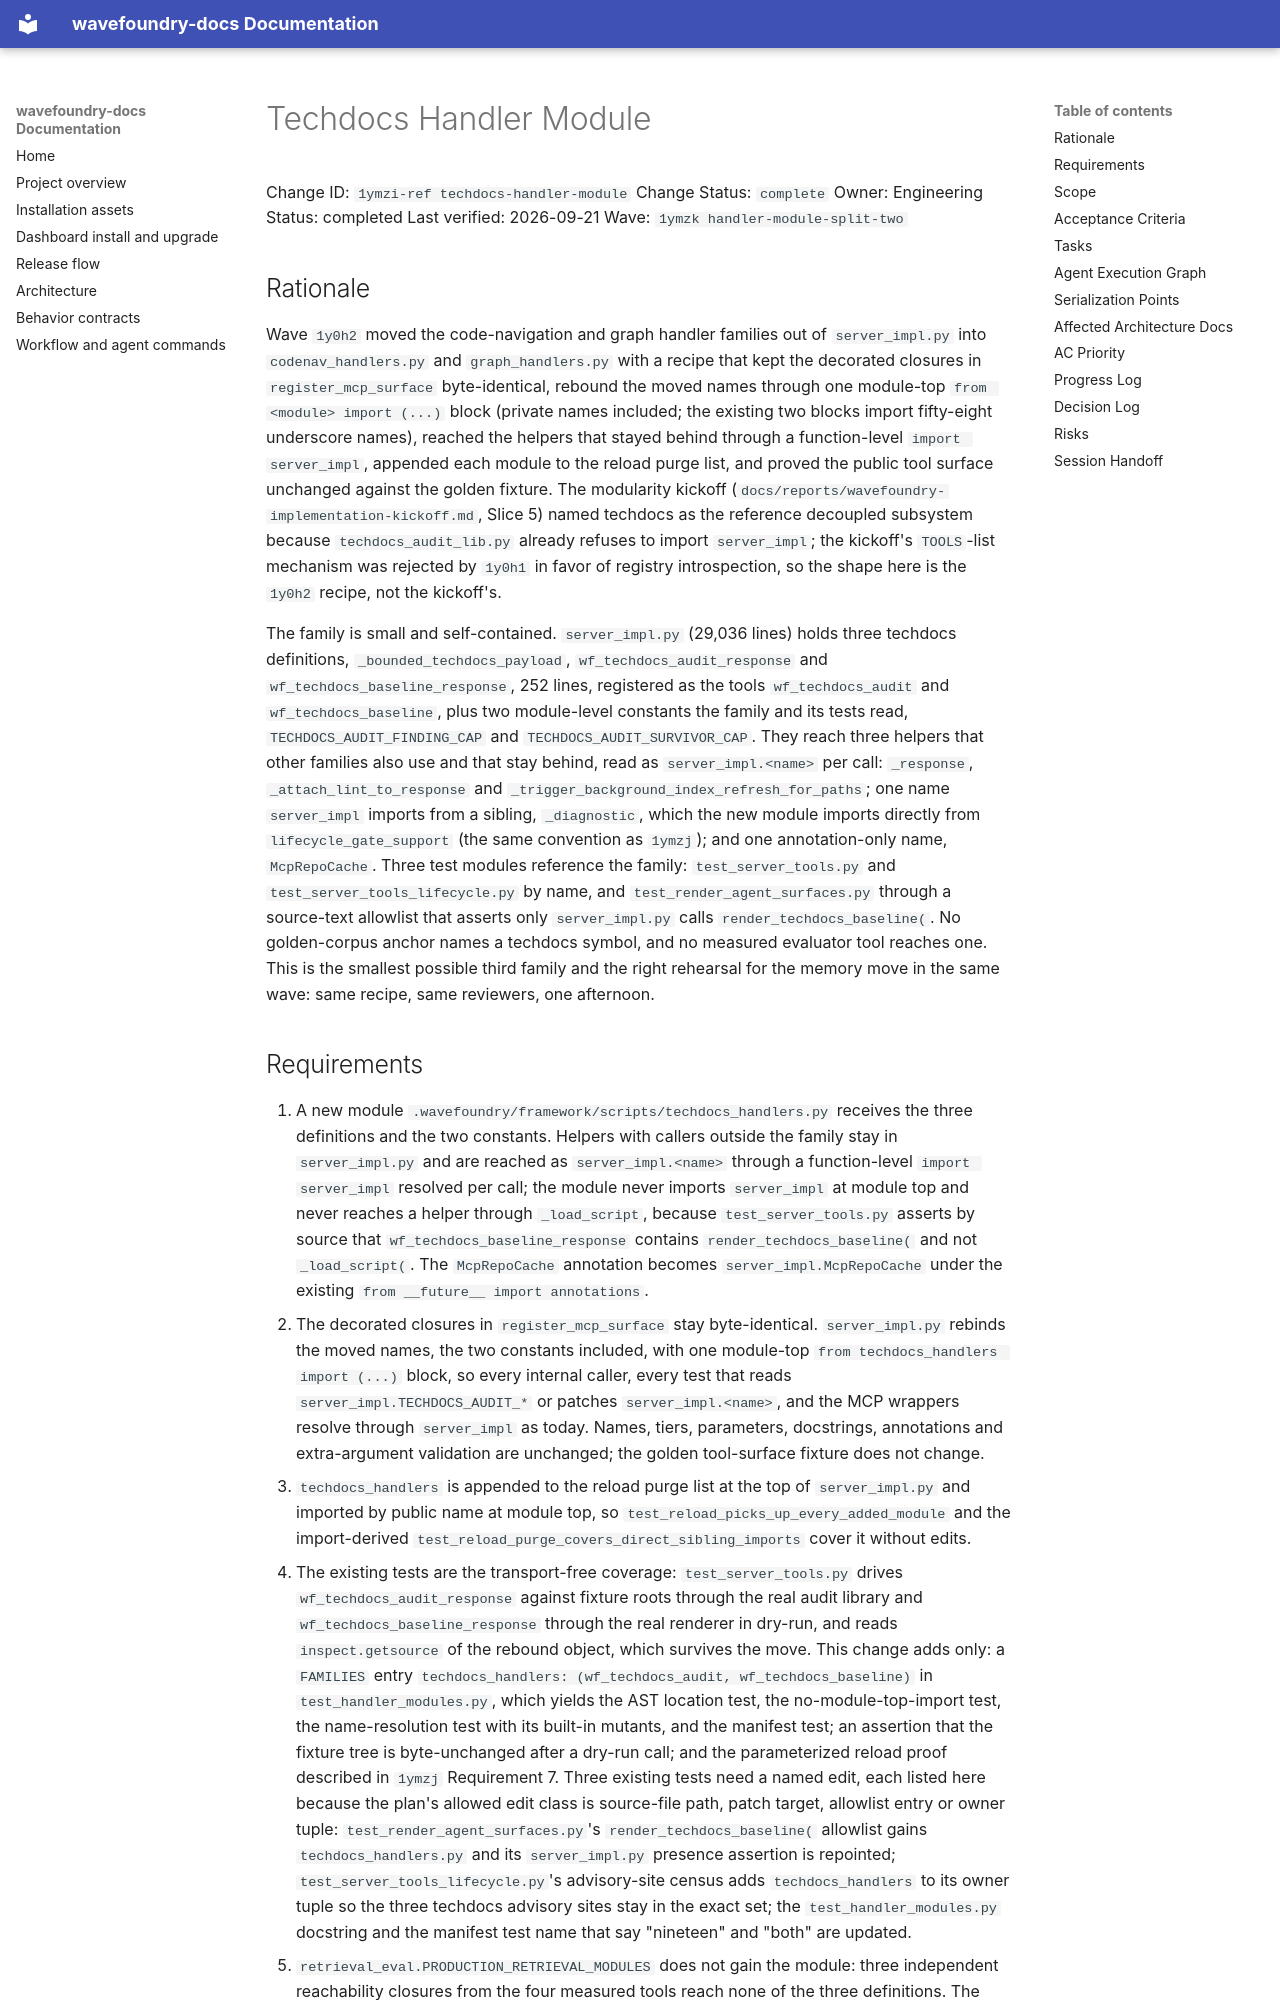

repository: coryhacking/wavefoundry · page: waves/1ymzk handler-module-split-two/1ymzi-ref techdocs-handler-module/index.html · generator: mkdocs

# Techdocs Handler Module

Change ID: `1ymzi-ref techdocs-handler-module`
Change Status: `complete`
Owner: Engineering
Status: completed
Last verified: 2026-09-21
Wave: `1ymzk handler-module-split-two`

## Rationale

Wave `1y0h2` moved the code-navigation and graph handler families out of `server_impl.py` into `codenav_handlers.py` and `graph_handlers.py` with a recipe that kept the decorated closures in `register_mcp_surface` byte-identical, rebound the moved names through one module-top `from <module> import (...)` block (private names included; the existing two blocks import fifty-eight underscore names), reached the helpers that stayed behind through a function-level `import server_impl`, appended each module to the reload purge list, and proved the public tool surface unchanged against the golden fixture. The modularity kickoff (`docs/reports/wavefoundry-implementation-kickoff.md`, Slice 5) named techdocs as the reference decoupled subsystem because `techdocs_audit_lib.py` already refuses to import `server_impl`; the kickoff's `TOOLS`-list mechanism was rejected by `1y0h1` in favor of registry introspection, so the shape here is the `1y0h2` recipe, not the kickoff's.

The family is small and self-contained. `server_impl.py` (29,036 lines) holds three techdocs definitions, `_bounded_techdocs_payload`, `wf_techdocs_audit_response` and `wf_techdocs_baseline_response`, 252 lines, registered as the tools `wf_techdocs_audit` and `wf_techdocs_baseline`, plus two module-level constants the family and its tests read, `TECHDOCS_AUDIT_FINDING_CAP` and `TECHDOCS_AUDIT_SURVIVOR_CAP`. They reach three helpers that other families also use and that stay behind, read as `server_impl.<name>` per call: `_response`, `_attach_lint_to_response` and `_trigger_background_index_refresh_for_paths`; one name `server_impl` imports from a sibling, `_diagnostic`, which the new module imports directly from `lifecycle_gate_support` (the same convention as `1ymzj`); and one annotation-only name, `McpRepoCache`. Three test modules reference the family: `test_server_tools.py` and `test_server_tools_lifecycle.py` by name, and `test_render_agent_surfaces.py` through a source-text allowlist that asserts only `server_impl.py` calls `render_techdocs_baseline(`. No golden-corpus anchor names a techdocs symbol, and no measured evaluator tool reaches one. This is the smallest possible third family and the right rehearsal for the memory move in the same wave: same recipe, same reviewers, one afternoon.
